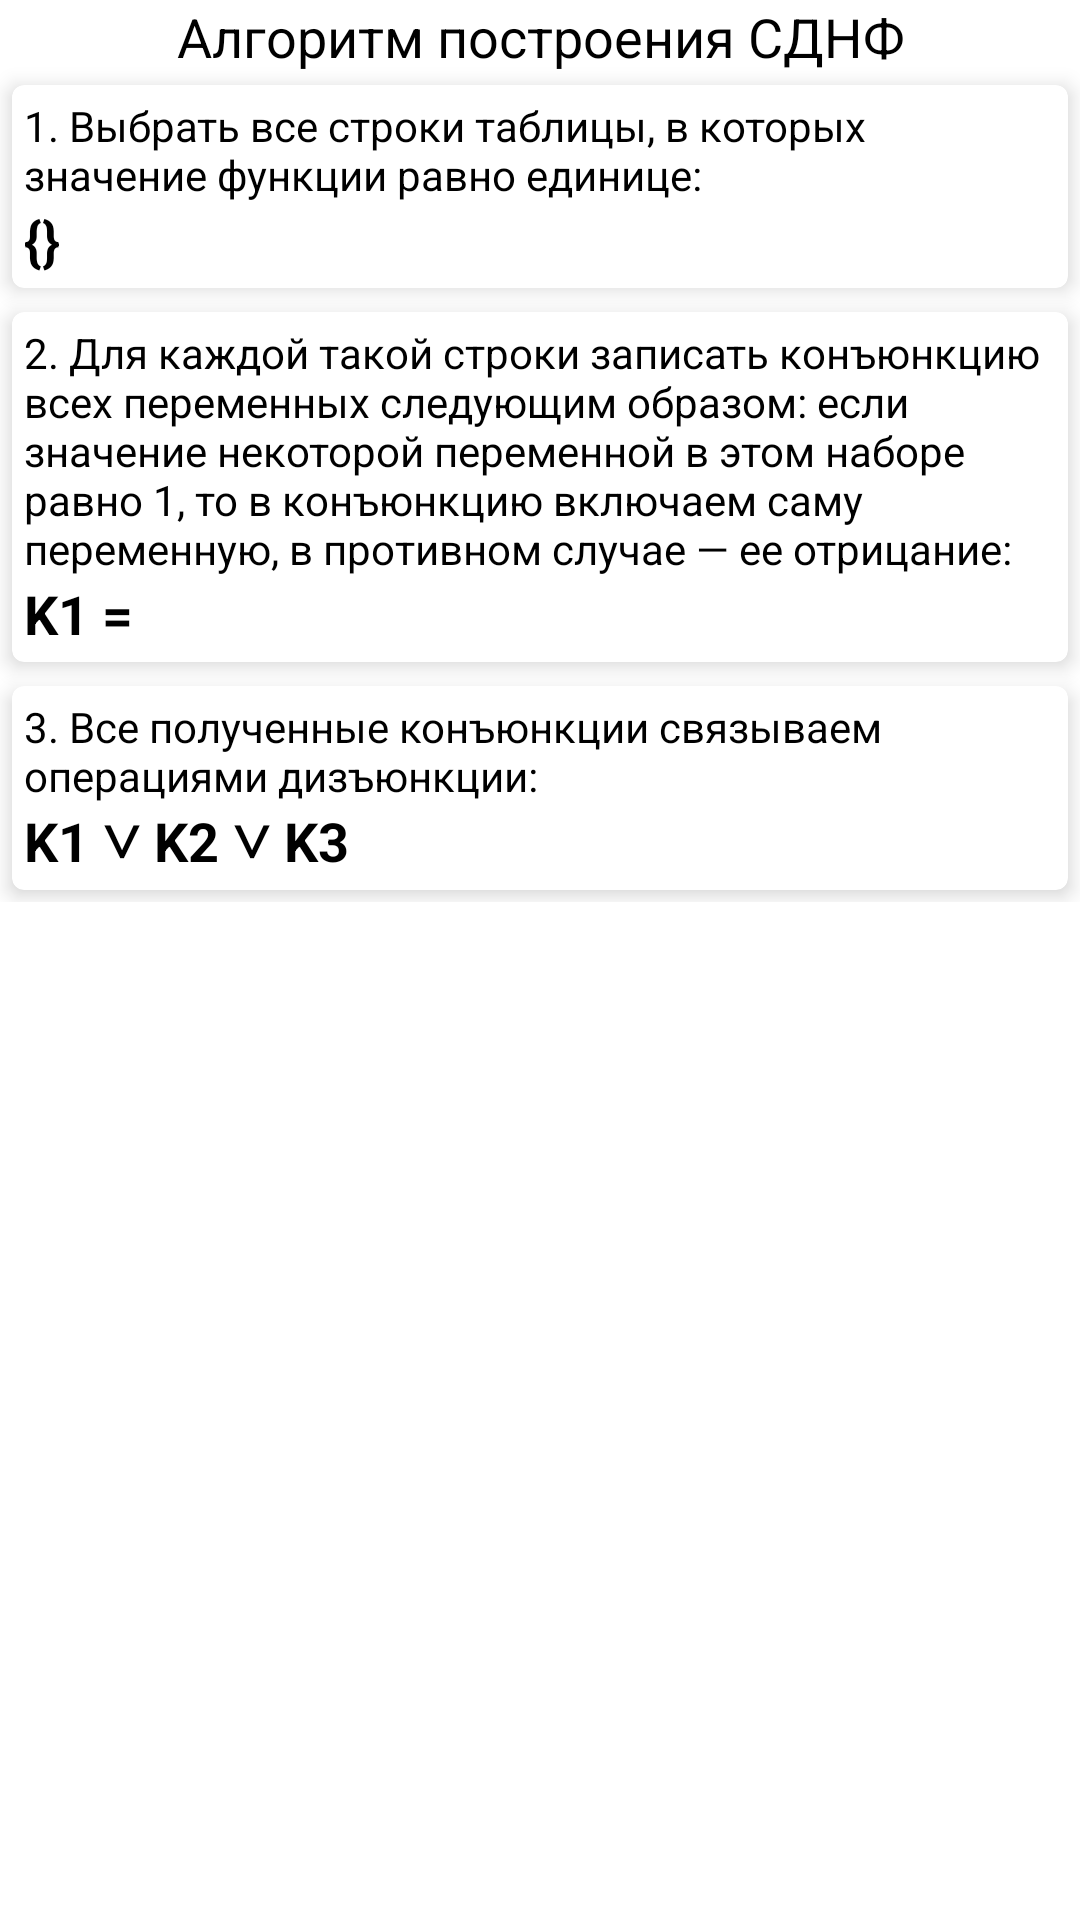

Reconstruct the res/layout file that produces this screen, plus the resources it refers to.
<!-- AndroidManifest.xml: application theme AppTheme -->
<!-- res/layout/fragment_result_s_d_n_f.xml -->
<?xml version="1.0" encoding="utf-8"?>
<FrameLayout xmlns:android="http://schemas.android.com/apk/res/android"
    xmlns:app="http://schemas.android.com/apk/res-auto"
    xmlns:tools="http://schemas.android.com/tools"
    android:layout_width="match_parent"
    android:layout_height="match_parent"
    tools:context=".views.results.ResultSDNFFragment">

    
    <ScrollView
        android:layout_width="match_parent"
        android:layout_height="match_parent">

        <LinearLayout
            android:id="@+id/result_layout"
            android:layout_width="match_parent"
            android:layout_height="wrap_content"
            android:orientation="vertical">

            <TextView
                android:layout_width="match_parent"
                android:layout_height="wrap_content"
                android:text="Алгоритм построения СДНФ"
                android:textAlignment="center"
                android:textColor="@color/colorOnPrimary"
                android:textSize="18sp" />

            <androidx.cardview.widget.CardView
                android:layout_width="match_parent"
                android:layout_height="match_parent"
                android:layout_margin="4dp"
                app:cardCornerRadius="4dp"
                app:cardElevation="4dp"
                app:contentPadding="4dp">

                <LinearLayout
                    android:layout_width="match_parent"
                    android:layout_height="match_parent"
                    android:orientation="vertical">

                    <TextView
                        android:layout_width="match_parent"
                        android:layout_height="wrap_content"
                        android:text="1. Выбрать все строки таблицы, в которых значение функции равно единице:"
                        android:textColor="@color/colorOnPrimary"
                        android:textSize="14sp" />

                    <TextView
                        android:id="@+id/step1_text_view"
                        android:layout_width="match_parent"
                        android:layout_height="wrap_content"
                        android:text="{}"
                        android:textColor="@color/colorOnPrimary"
                        android:textSize="18sp"
                        android:textStyle="bold" />
                </LinearLayout>
            </androidx.cardview.widget.CardView>

            <androidx.cardview.widget.CardView
                android:layout_width="match_parent"
                android:layout_height="match_parent"
                android:layout_margin="4dp"
                app:cardCornerRadius="4dp"
                app:cardElevation="4dp"
                app:contentPadding="4dp">

                <LinearLayout
                    android:layout_width="match_parent"
                    android:layout_height="match_parent"
                    android:orientation="vertical">

                    <TextView
                        android:layout_width="match_parent"
                        android:layout_height="wrap_content"
                        android:text="2. Для каждой такой строки записать конъюнкцию всех переменных следующим образом: если значение некоторой переменной в этом наборе равно 1, то в конъюнкцию включаем саму переменную, в противном случае — ее отрицание:"
                        android:textColor="@color/colorOnPrimary"
                        android:textSize="14sp" />

                    <TextView
                        android:id="@+id/step2_text_view"
                        android:layout_width="match_parent"
                        android:layout_height="wrap_content"
                        android:text="K1 ="
                        android:textColor="@color/colorOnPrimary"
                        android:textSize="18sp"
                        android:textStyle="bold" />
                </LinearLayout>
            </androidx.cardview.widget.CardView>

            <androidx.cardview.widget.CardView
                android:layout_width="match_parent"
                android:layout_height="match_parent"
                android:layout_margin="4dp"
                app:cardCornerRadius="4dp"
                app:cardElevation="4dp"
                app:contentPadding="4dp">

                <LinearLayout
                    android:layout_width="match_parent"
                    android:layout_height="match_parent"
                    android:orientation="vertical">

                    <TextView
                        android:layout_width="match_parent"
                        android:layout_height="wrap_content"
                        android:text="3. Все полученные конъюнкции связываем операциями дизъюнкции:"
                        android:textColor="@color/colorOnPrimary"
                        android:textSize="14sp" />

                    <TextView
                        android:id="@+id/step3_text_view"
                        android:layout_width="match_parent"
                        android:layout_height="wrap_content"
                        android:text="K1 ∨ K2 ∨ K3 "
                        android:textColor="@color/colorOnPrimary"
                        android:textSize="18sp"
                        android:textStyle="bold" />
                </LinearLayout>
            </androidx.cardview.widget.CardView>

        </LinearLayout>
    </ScrollView>

</FrameLayout>
<!-- resources referenced by this layout -->
<resources>
  <color name="colorOnPrimary">#000000</color>
  <style name="AppTheme" parent="Theme.MaterialComponents.Light.NoActionBar">
  
          <item name="colorPrimary">@color/colorPrimary</item>
          <item name="colorPrimaryDark">@color/colorPrimaryDark</item>
  
          <item name="colorSecondary">@color/colorSecondary</item>
  
          <item name="colorAccent">@color/colorAccent</item>
          <item name="colorOnPrimary">@color/colorOnPrimary</item>
          <item name="colorOnSecondary">@color/colorOnSecondary</item>
      </style>
  <color name="colorPrimary">#cddc39</color>
  <color name="colorPrimaryDark">#99aa00</color>
  <color name="colorSecondary">#4939dc</color>
  <color name="colorAccent">#4939dc</color>
  <color name="colorOnSecondary">#ffffff</color>
</resources>
